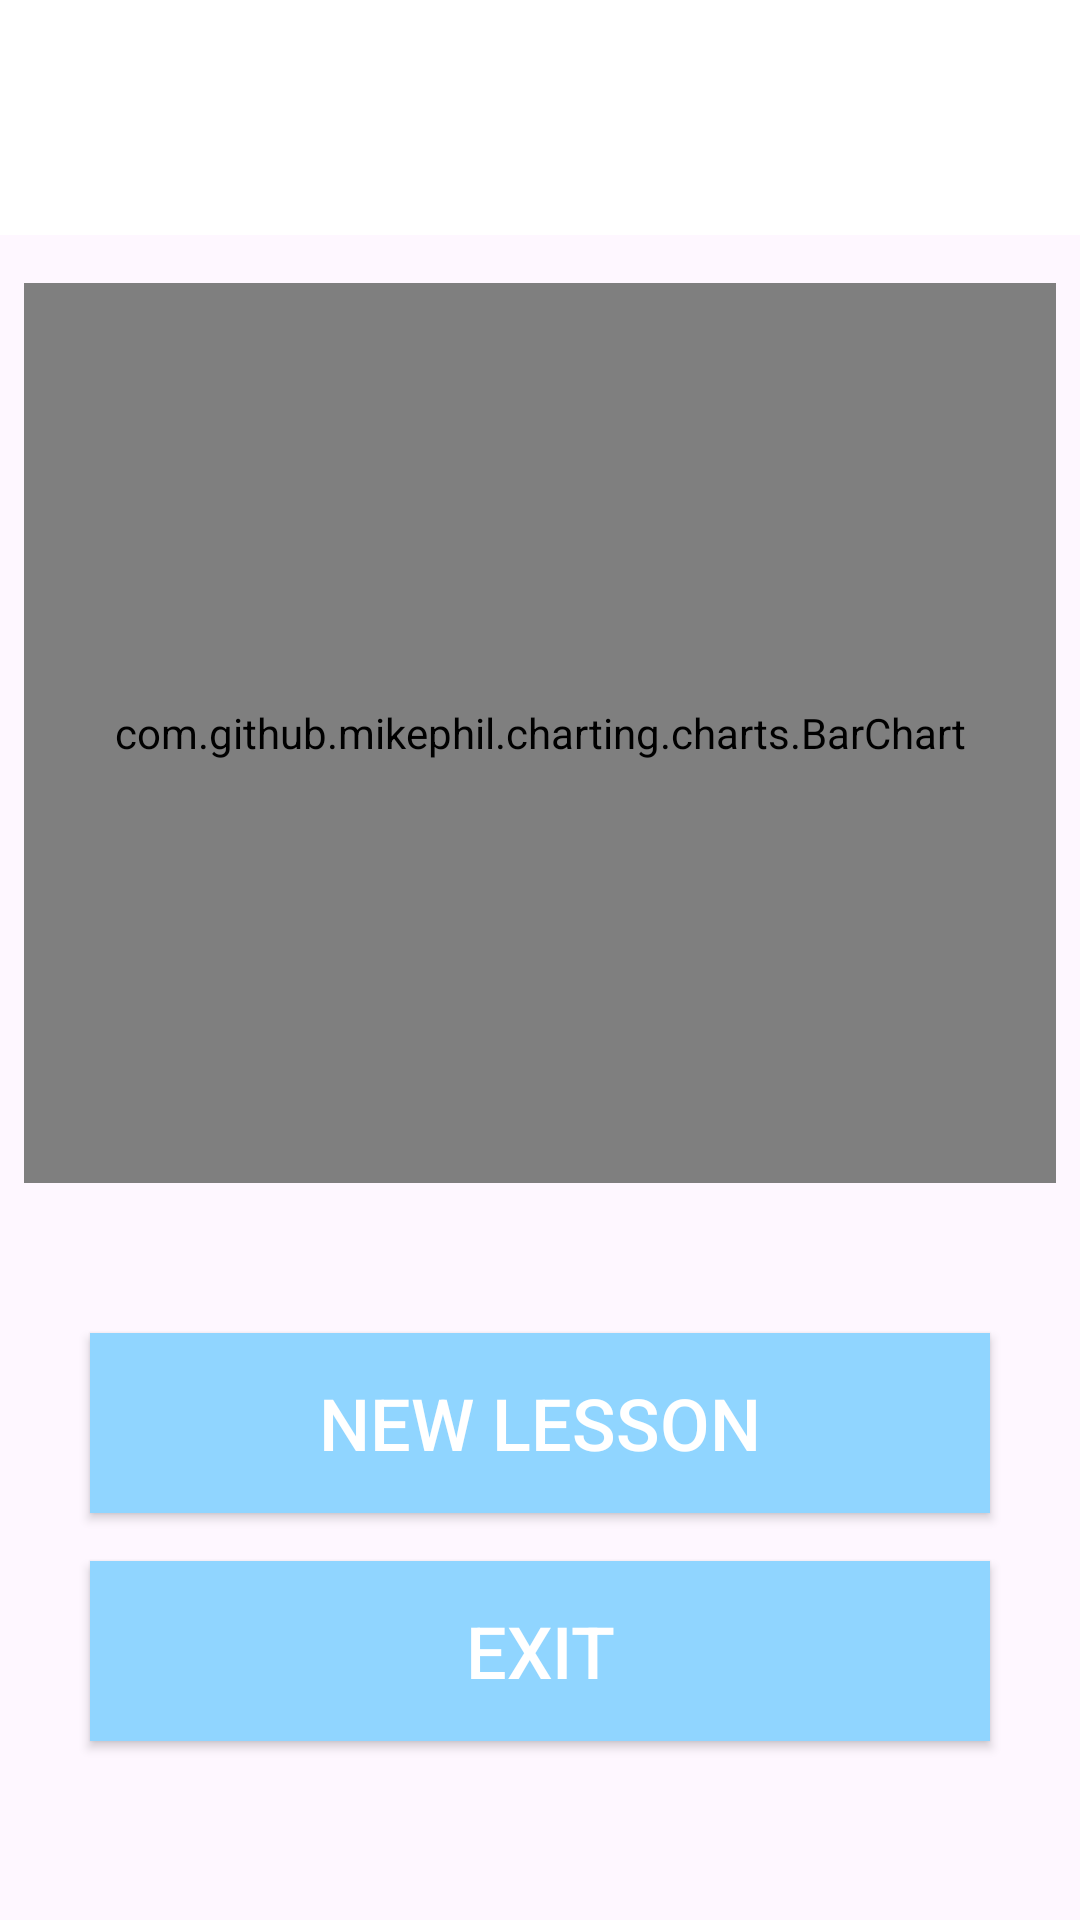

Write the Android layout XML for this screen, with the resource values it uses.
<!-- AndroidManifest.xml: application theme Theme.MathLesson -->
<!-- res/layout/fragment_result.xml -->
<?xml version="1.0" encoding="utf-8"?>
<androidx.constraintlayout.widget.ConstraintLayout
    xmlns:android="http://schemas.android.com/apk/res/android"
    xmlns:app="http://schemas.android.com/apk/res-auto"
    xmlns:tools="http://schemas.android.com/tools"
    android:layout_width="match_parent"
    android:layout_height="match_parent"
    tools:context=".view.FragmentResult">

    <TextView
        android:id="@+id/textViewResult"
        android:layout_width="match_parent"
        android:layout_height="wrap_content"
        android:background="@color/background_color"
        android:gravity="center"
        android:padding="15dp"
        android:text="@string/your_result"
        android:textColor="@color/white"
        android:textSize="36sp"
        app:layout_constraintEnd_toEndOf="parent"
        app:layout_constraintStart_toStartOf="parent"
        app:layout_constraintTop_toTopOf="parent" />

    <com.github.mikephil.charting.charts.BarChart
        android:layout_width="match_parent"
        android:layout_height="300dp"
        android:id="@+id/resultChart"
        android:layout_marginStart="8dp"
        android:layout_marginEnd="8dp"
        android:layout_marginTop="16dp"
        app:layout_constraintEnd_toEndOf="parent"
        app:layout_constraintStart_toStartOf="parent"
        app:layout_constraintTop_toBottomOf="@+id/textViewResult"/>

    <Button
        android:id="@+id/buttonNewLesson"
        android:layout_width="match_parent"
        android:layout_height="60dp"
        android:layout_marginStart="30dp"
        android:layout_marginTop="50dp"
        android:layout_marginEnd="30dp"
        android:background="@color/bar_color"
        android:text="New Lesson"
        android:textColor="@color/white"
        android:textSize="24sp"
        app:cornerRadius="10dp"
        app:layout_constraintEnd_toEndOf="parent"
        app:layout_constraintStart_toStartOf="parent"
        app:layout_constraintTop_toBottomOf="@+id/resultChart" />

    <Button
        android:id="@+id/buttonExit"
        android:layout_width="match_parent"
        android:layout_height="60dp"
        android:layout_marginStart="30dp"
        android:layout_marginTop="16dp"
        android:layout_marginEnd="30dp"
        android:background="@color/bar_color"
        android:text="@string/button_exit"
        android:textColor="@color/white"
        android:textSize="24sp"
        app:cornerRadius="10dp"
        app:layout_constraintEnd_toEndOf="parent"
        app:layout_constraintStart_toStartOf="parent"
        app:layout_constraintTop_toBottomOf="@+id/buttonNewLesson" />


</androidx.constraintlayout.widget.ConstraintLayout>
<!-- resources referenced by this layout -->
<resources>
  <color name="background_color">#FFFFFF</color>
  <color name="bar_color">#90D5FF</color>
  <color name="white">#FFFFFF</color>
  <string name="button_exit">Exit</string>
  <string name="your_result">Your Result</string>
  <style name="Theme.MathLesson" parent="Base.Theme.MathLesson" />
  <style name="Base.Theme.MathLesson" parent="Theme.Material3.DayNight.NoActionBar">
          
          
      </style>
</resources>
